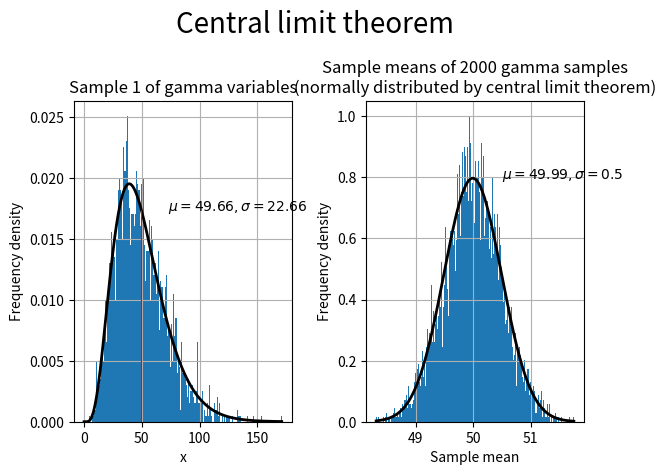

The script that saved this image:
import matplotlib.pyplot as plt
import numpy as np
import scipy.stats

fig = plt.figure('Central limit theorem')
ax1 = fig.add_subplot(121)
ax2 = fig.add_subplot(122)

# number of datapoints in each sample
datapoints = 2000
# number of samples
number_of_samples = 4000

# mean = shape*scale, std dev = sqrt(shape) * scale
shape = 5
scale = 10

sample = np.array([np.random.gamma(shape, scale, datapoints) for i in range(number_of_samples)])
samplemeans = np.array([dataset.mean() for dataset in sample])

# GRAPH 1
# histogram of values in first sample
n1, bins1, patches1 = ax1.hist(sample[0], np.arange(0,max(sample[0]),1), density=True)
# line of best fit (gamma), then values on corresponding pdf values from that fit line
alpha, loc, beta = scipy.stats.gamma.fit(sample[0])
gammaapprox = scipy.stats.gamma.pdf(np.arange(0,max(sample[0]),0.5), alpha, loc, beta)
# plot fit line
ax1.plot(np.arange(0,max(sample[0]),0.5), gammaapprox, color='k', linewidth=2)
# plot vertical line at sample mean
ax1.vlines(sample[0].mean(), 0, scipy.stats.gamma.pdf(sample[0].mean(), alpha, loc, beta), color='r',linewidth=0.8)
# labels
ax1.text(sample[0].mean() + sample[0].std(), scipy.stats.gamma.pdf(sample[0].mean(), alpha, loc, beta),
         f'$\\mu = {np.round(sample[0].mean(), 2)}, \\sigma = {np.round(sample[0].std(), 2)}$')
ax1.set_title('Sample 1 of gamma variables')
ax1.set_ylabel('Frequency density')
ax1.set_xlabel('x')
ax1.grid(True)


# GRAPH 2
# histogram of sample means
n2, bins2, patches2 = ax2.hist(samplemeans, np.linspace(min(samplemeans),max(samplemeans),200), density=True)
# fit line for sample means (normal), then get 200 values using fit line in given range (min to max)
mu, sigma = scipy.stats.norm.fit(samplemeans)
normalapprox = scipy.stats.norm.pdf(np.linspace(min(samplemeans), max(samplemeans), 200),mu,sigma)
# plot fit line
ax2.plot(np.linspace(min(samplemeans), max(samplemeans), 200), normalapprox, color='k', linewidth=2)
# labels
ax2.text(mu + sigma, scipy.stats.norm.pdf(mu, mu, sigma),
         f'$\\mu = {np.round(samplemeans.mean(),2)}, \\sigma = {np.round(samplemeans.std(),2)}$')
ax2.set_title(f'Sample means of {str(datapoints)} gamma samples\n(normally distributed by central limit theorem)')
ax2.set_ylabel('Frequency density')
ax2.set_xlabel('Sample mean')
ax2.grid(True)

plt.suptitle('Central limit theorem', fontsize=20)
plt.tight_layout()
plt.show()
